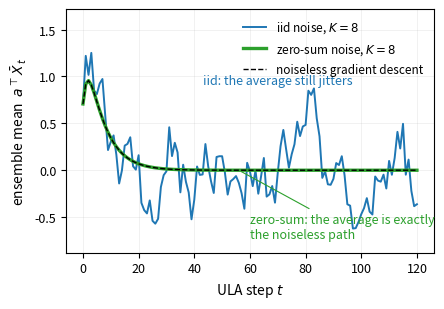

This chart was generated by the following Python code:
"""Intro effect figure: iid vs zero-sum ensemble-mean trajectory on a 2D quadratic."""
import argparse
from pathlib import Path

import matplotlib
matplotlib.use("Agg")
import matplotlib.pyplot as plt
import numpy as np

COLORS = {"iid": "#1f77b4", "zero_sum": "#2ca02c"}


def run_ensemble(rng, method, h, eta, k, steps, x0):
    d = x0.shape[0]
    x = np.tile(x0, (k, 1))
    path = np.empty((steps + 1, d))
    path[0] = x.mean(axis=0)
    for t in range(steps):
        noise = rng.standard_normal((k, d))
        if method == "zero_sum":
            noise = (noise - noise.mean(axis=0, keepdims=True)) * np.sqrt(k / (k - 1))
        x = x - eta * (x * h) + np.sqrt(2 * eta) * noise
        path[t + 1] = x.mean(axis=0)
    return path


def main():
    parser = argparse.ArgumentParser()
    parser.add_argument("--out", type=Path, default=Path("paper/figures/intro_effect.png"))
    parser.add_argument("--seed", type=int, default=20260712)
    args = parser.parse_args()

    h = np.array([1.0, 3.0])
    eta, k, steps = 0.15, 8, 120
    x0 = np.array([2.5, -1.5])
    probe = np.array([1.0, 1.0]) / np.sqrt(2.0)

    rng = np.random.default_rng(args.seed)
    iid = run_ensemble(rng, "iid", h, eta, k, steps, x0) @ probe
    zs = run_ensemble(rng, "zero_sum", h, eta, k, steps, x0) @ probe
    gd = np.empty(steps + 1)
    y = x0.copy()
    gd[0] = y @ probe
    for t in range(steps):
        y = y - eta * (y * h)
        gd[t + 1] = y @ probe

    fig, ax = plt.subplots(figsize=(4.6, 3.2))
    ts = np.arange(steps + 1)
    ax.plot(ts, iid, color=COLORS["iid"], linewidth=1.4, label=f"iid noise, $K={k}$")
    ax.plot(ts, zs, color=COLORS["zero_sum"], linewidth=2.4, label=f"zero-sum noise, $K={k}$")
    ax.plot(ts, gd, color="black", linestyle="--", linewidth=1.0, label="noiseless gradient descent")
    ax.text(43, 0.92, "iid: the average still jitters", fontsize=9, color=COLORS["iid"])
    ax.annotate("zero-sum: the average is exactly\nthe noiseless path",
                xy=(56, 0.0), xytext=(60, -0.72), fontsize=9, color=COLORS["zero_sum"],
                arrowprops={"arrowstyle": "-", "color": COLORS["zero_sum"], "linewidth": 0.8})
    ax.set_xlabel("ULA step $t$", fontsize=10)
    ax.set_ylabel(r"ensemble mean  $a^\top \bar X_t$", fontsize=10)
    ax.set_ylim(-0.88, 1.72)
    ax.tick_params(labelsize=9)
    ax.grid(alpha=0.25, linewidth=0.5)
    ax.legend(fontsize=8.5, frameon=False, loc="upper right")
    fig.tight_layout()
    args.out.parent.mkdir(parents=True, exist_ok=True)
    fig.savefig(args.out, dpi=220)
    max_dev = float(np.abs(zs - gd).max())
    print(f"wrote {args.out}; max |zero_sum - gd| = {max_dev:.3e}")


if __name__ == "__main__":
    main()
